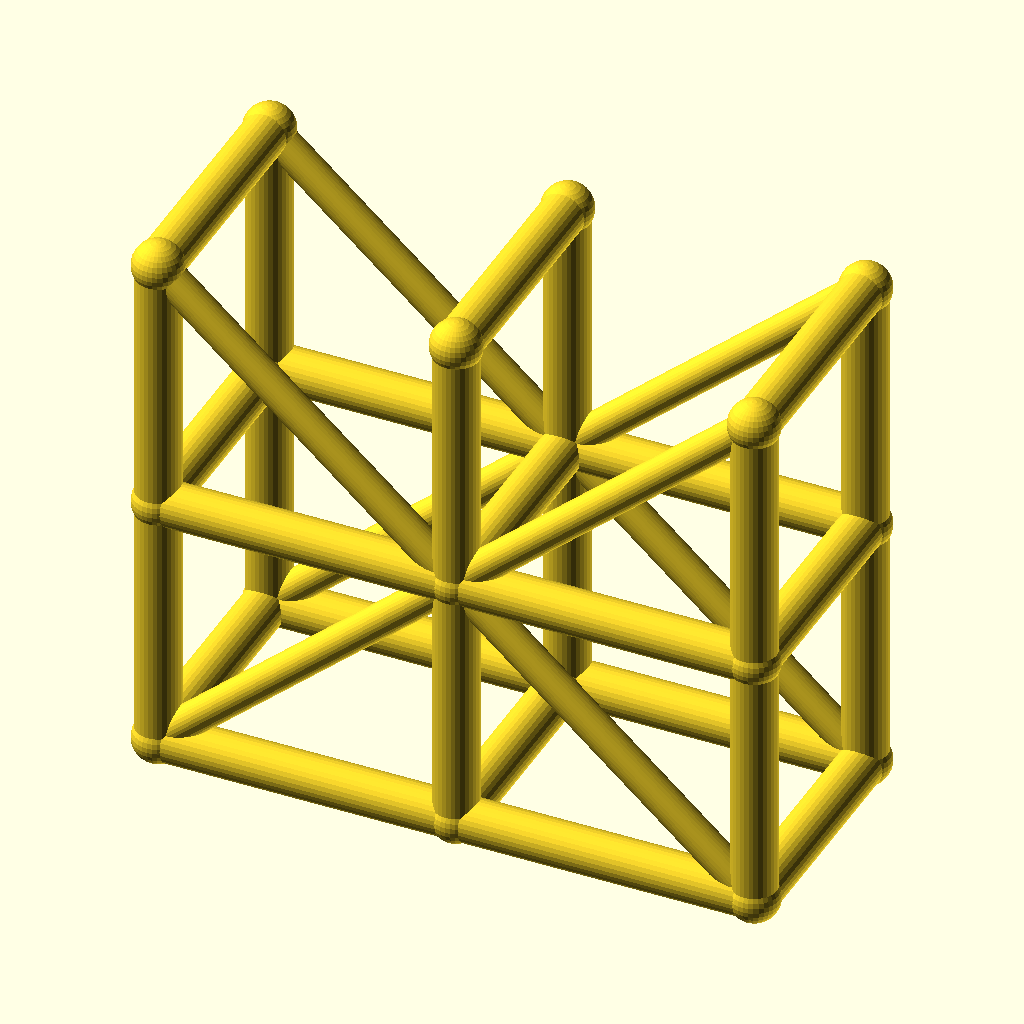
Cell 1: rendered with the file's own defaults.
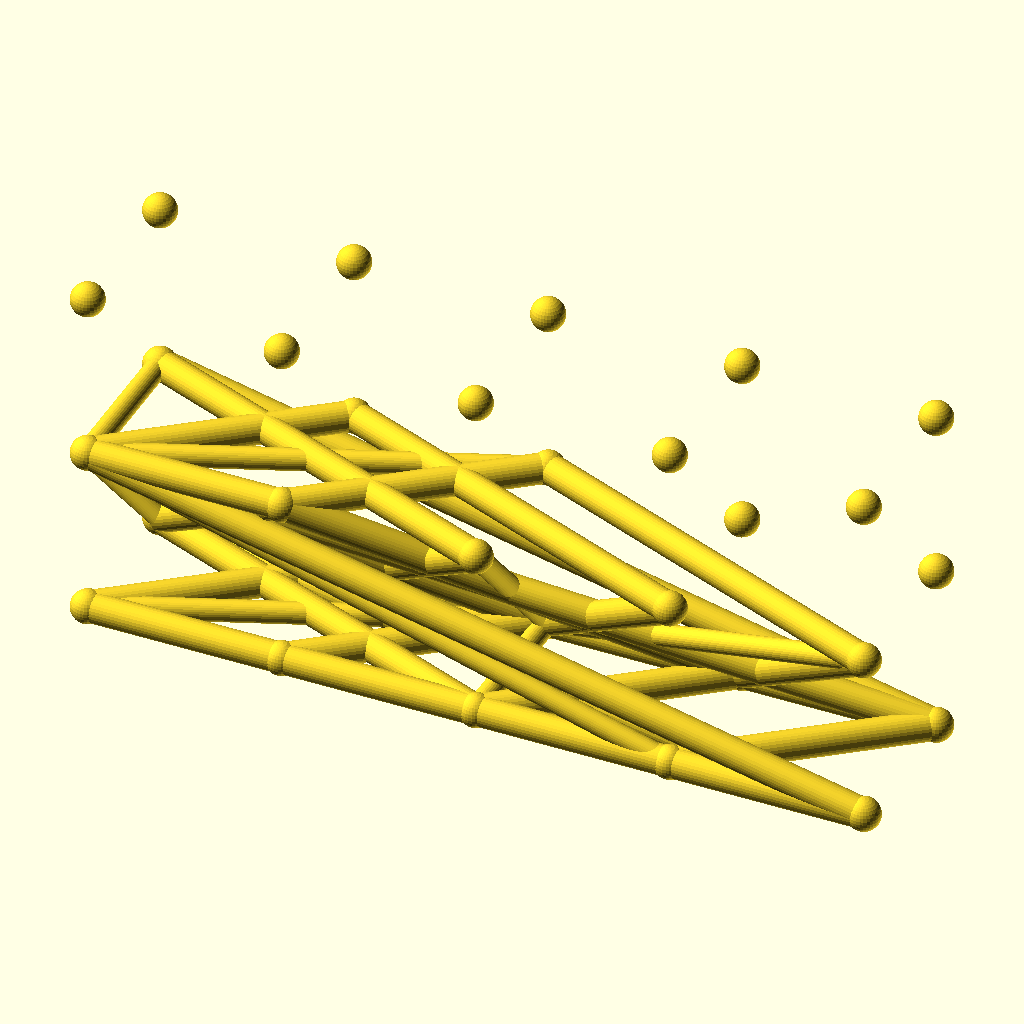
Cell 2: the same model with spans = 4.
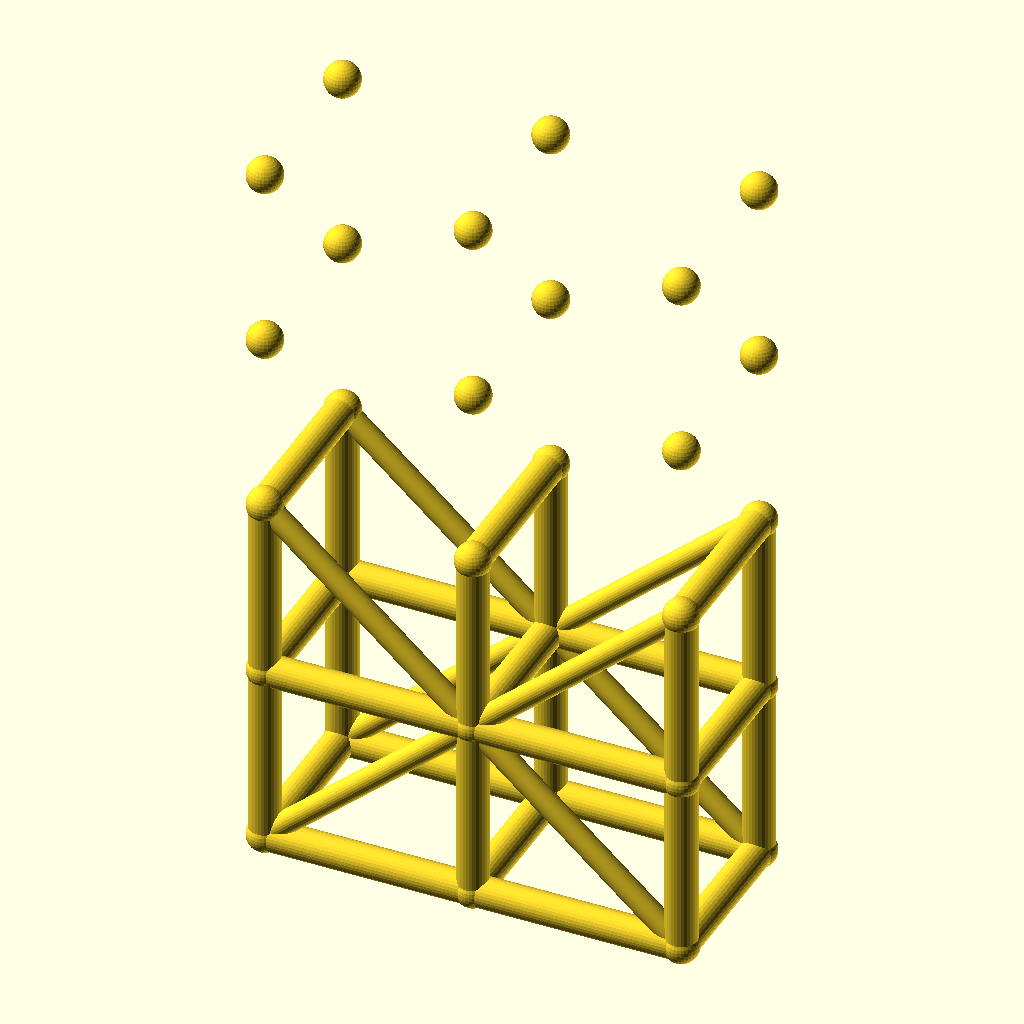
Cell 3: the same model with levels = 4.
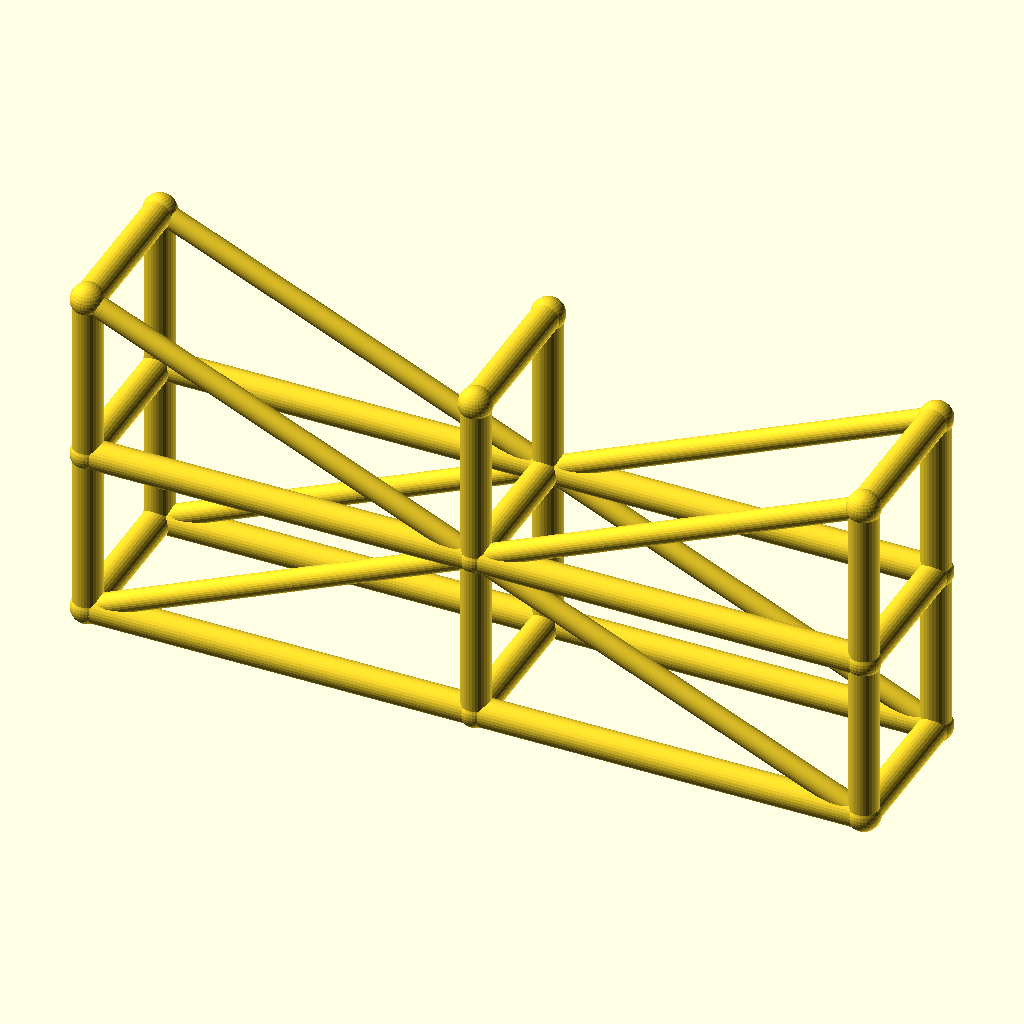
Cell 4: the same model with bay_l = 80.
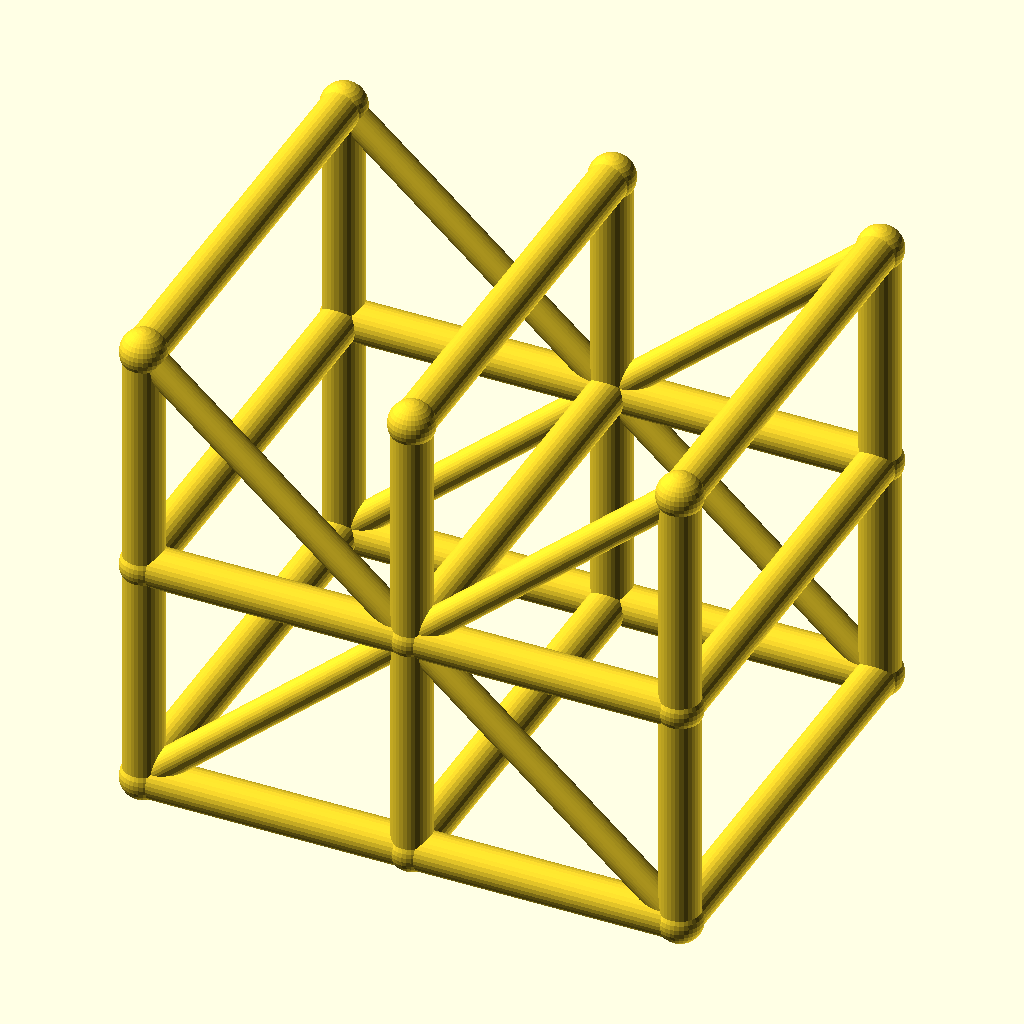
Cell 5: the same model with tower_w = 64.
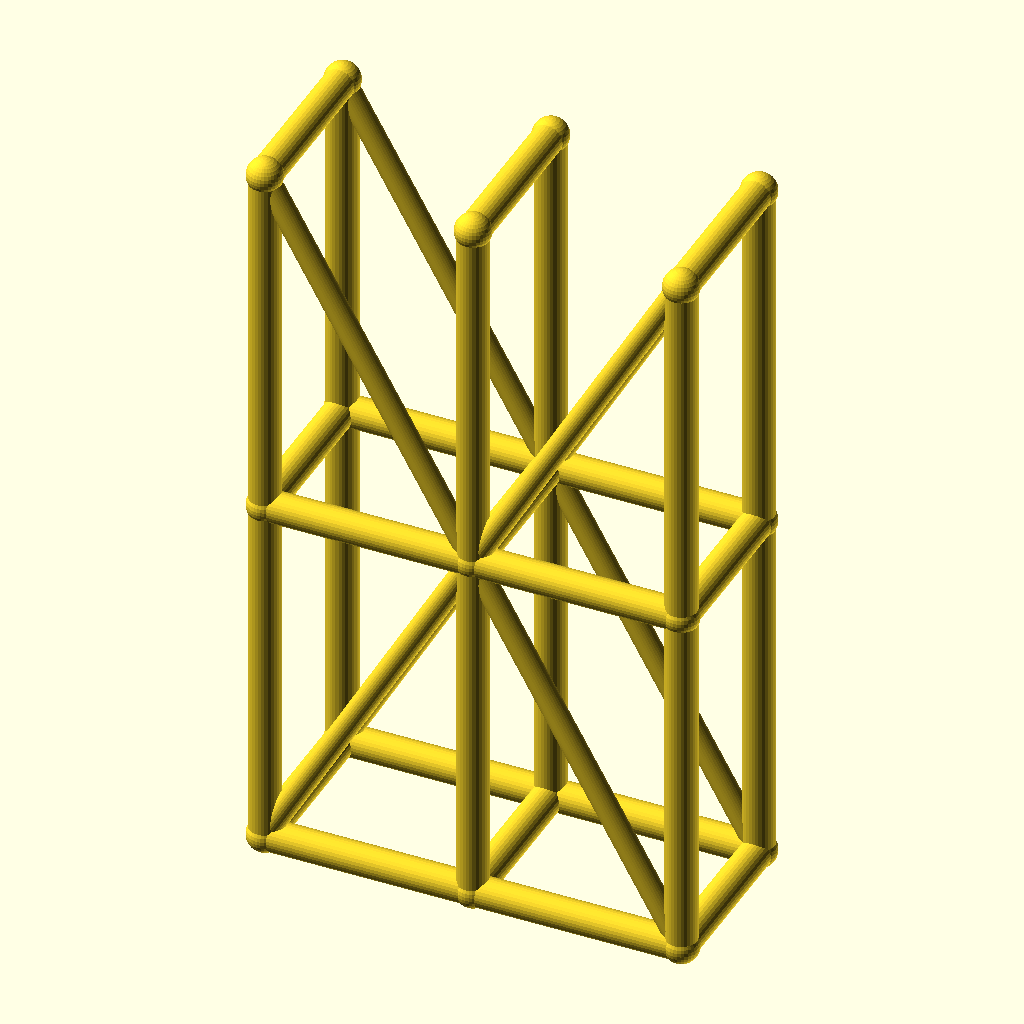
Cell 6: the same model with lift_h = 70.
All cells are drawn from the same view direction (rotation 55°, 0°, 25°, orthographic, colour scheme Cornfield), but the view is re-fitted for each cell, so position and scale can differ between cells as well as the parameter.
Source of the model, optional_data/data/wire3/scaffold/scene_0058.scad:
$fn = 32;

// ----------------------------------------------------------------------
// Scaffold tower: 2 spans x 2 lifts
// ----------------------------------------------------------------------

// --- parameters (mm) ---
spans = 2;                // spans along X
levels = 2;               // lift levels
bay_l = 40;               // span length, X
tower_w = 32;             // tower width, Y
lift_h = 35;              // lift height, Z
post_r = 3;               // post and ledger radius
brace_r = 2.2;            // diagonal brace radius
joint_r = 3.4;            // joint ball radius

bbox_x = spans * bay_l + 2 * joint_r;  // overall X, joints included
bbox_y = tower_w + 2 * joint_r;  // overall Y, joints included
bbox_z = levels * lift_h + 2 * joint_r;  // overall Z, joints included
post_d = 2 * post_r;  // post stock diameter
brace_d = 2 * brace_r;  // brace stock diameter
tower_l = spans * bay_l;  // tower footprint length
tower_h = levels * lift_h;  // tower height
nodes = [for (lvl = [0 : levels], side = [0, 1], st = [0 : spans]) [st * bay_l, side * tower_w, lvl * lift_h]];

module member(a, b, r) {
  /* round stock from joint a to joint b, ends buried in the joint balls */
  d = b - a;
  length = norm(d);
  translate(a) rotate([0, acos(d[2] / length), atan2(d[1], d[0])])
    cylinder(h = length, r = r);
}

module joint(p, r) {
  /* ball at the joint centre, fatter than every member meeting there */
  translate(p) sphere(r = r);
}

/* members - each call is one graph edge */
member(nodes[0], nodes[6], post_r);
member(nodes[1], nodes[7], post_r);
member(nodes[2], nodes[8], post_r);
member(nodes[0], nodes[1], post_r);
member(nodes[1], nodes[2], post_r);
member(nodes[3], nodes[9], post_r);
member(nodes[4], nodes[10], post_r);
member(nodes[5], nodes[11], post_r);
member(nodes[3], nodes[4], post_r);
member(nodes[4], nodes[5], post_r);
member(nodes[6], nodes[12], post_r);
member(nodes[7], nodes[13], post_r);
member(nodes[8], nodes[14], post_r);
member(nodes[6], nodes[7], post_r);
member(nodes[7], nodes[8], post_r);
member(nodes[9], nodes[15], post_r);
member(nodes[10], nodes[16], post_r);
member(nodes[11], nodes[17], post_r);
member(nodes[9], nodes[10], post_r);
member(nodes[10], nodes[11], post_r);
member(nodes[0], nodes[3], post_r);
member(nodes[1], nodes[4], post_r);
member(nodes[2], nodes[5], post_r);
member(nodes[6], nodes[9], post_r);
member(nodes[7], nodes[10], post_r);
member(nodes[8], nodes[11], post_r);
member(nodes[12], nodes[15], post_r);
member(nodes[13], nodes[16], post_r);
member(nodes[14], nodes[17], post_r);
member(nodes[0], nodes[7], brace_r);
member(nodes[7], nodes[2], brace_r);
member(nodes[3], nodes[10], brace_r);
member(nodes[10], nodes[5], brace_r);
member(nodes[12], nodes[7], brace_r);
member(nodes[7], nodes[14], brace_r);
member(nodes[15], nodes[10], brace_r);
member(nodes[10], nodes[17], brace_r);

/* joint balls */
for (p = nodes) joint(p, joint_r);
Parameter table extracted from the source (name, type, default, range or options):
spans: number, default 2
levels: number, default 2
bay_l: number, default 40
tower_w: number, default 32
lift_h: number, default 35
post_r: number, default 3
brace_r: number, default 2.2
joint_r: number, default 3.4
